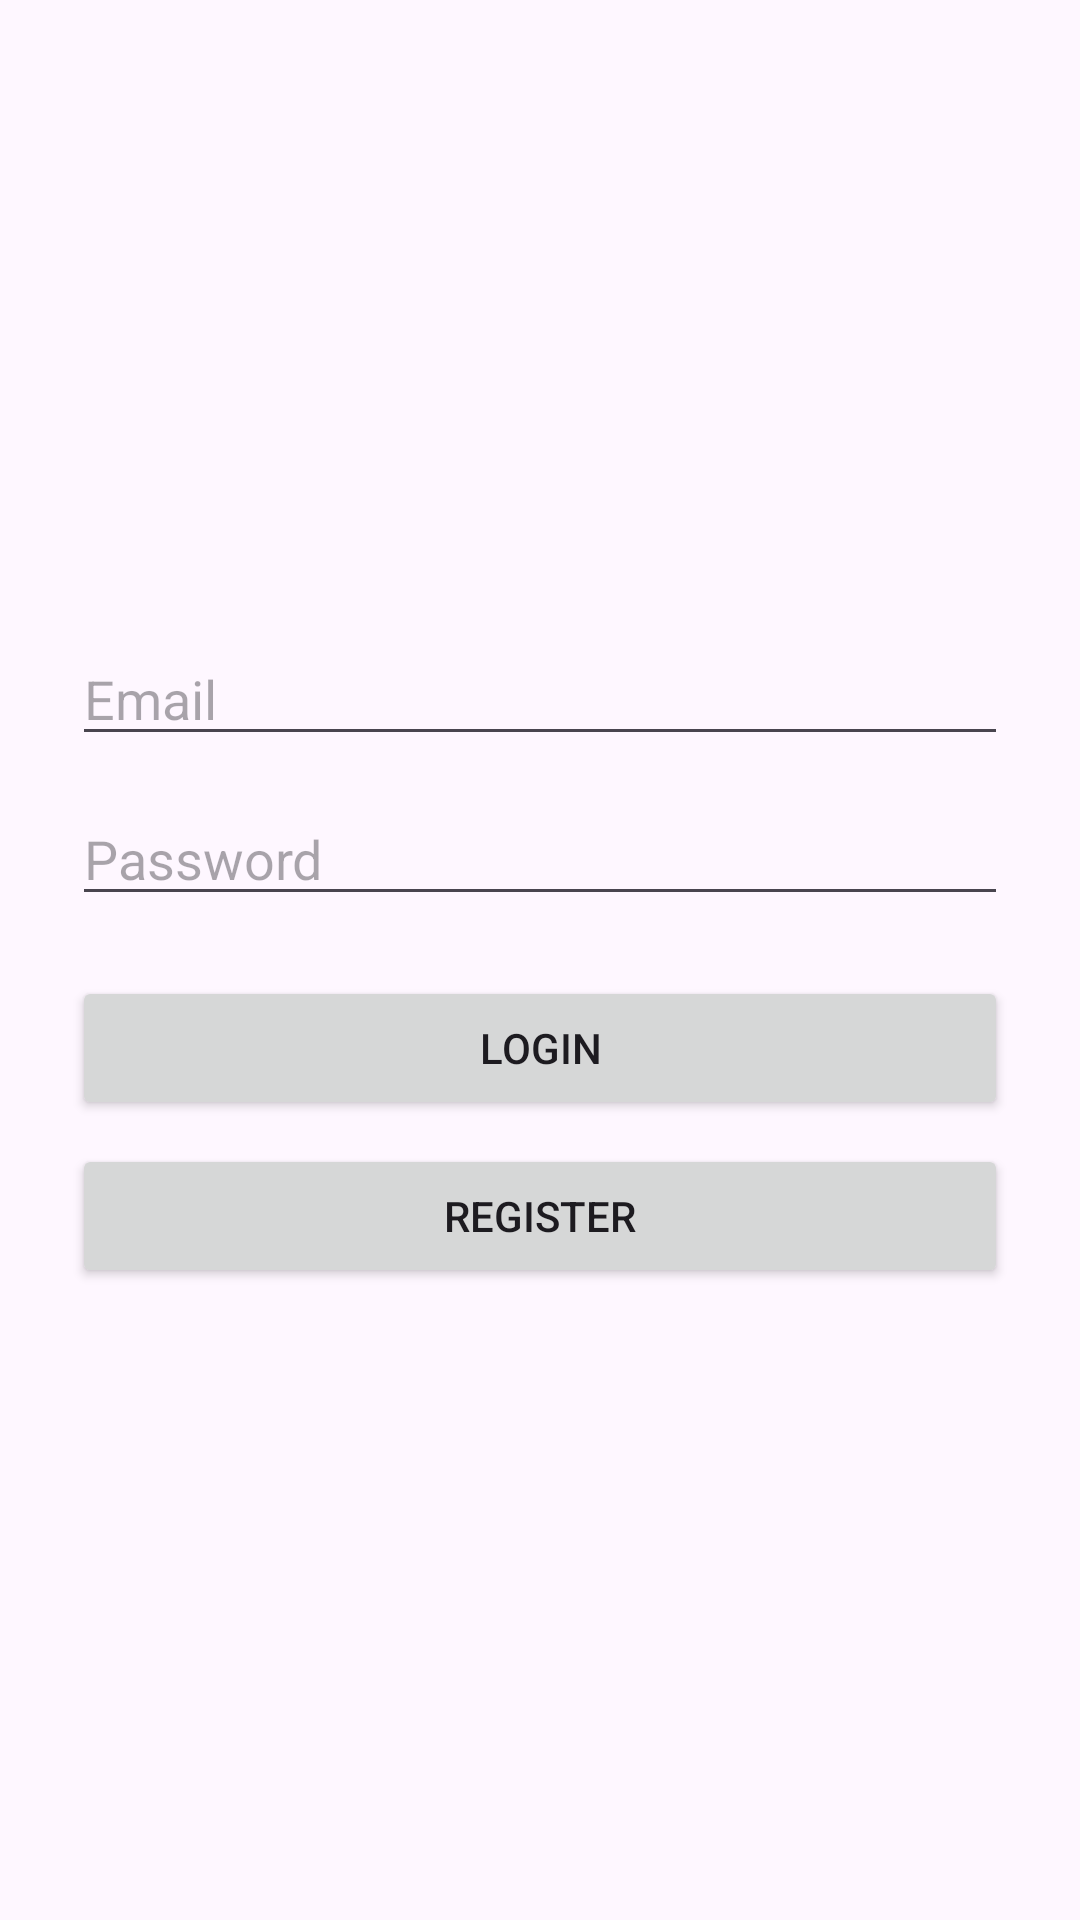

Produce the Android XML layout that renders to this screen, including the resource entries it uses.
<!-- AndroidManifest.xml: application theme Theme.BasicTaskManagerApp -->
<!-- res/layout/activity_login.xml -->
<?xml version="1.0" encoding="utf-8"?>
<LinearLayout xmlns:android="http://schemas.android.com/apk/res/android"
    android:layout_width="match_parent"
    android:layout_height="match_parent"
    android:gravity="center"
    android:orientation="vertical"
    android:padding="24dp">

    <EditText
        android:id="@+id/etEmail"
        android:layout_width="match_parent"
        android:layout_height="wrap_content"
        android:hint="Email"
        android:inputType="textEmailAddress" />

    <EditText
        android:id="@+id/etPassword"
        android:layout_width="match_parent"
        android:layout_height="wrap_content"
        android:hint="Password"
        android:inputType="textPassword"
        android:layout_marginTop="12dp" />

    <Button
        android:id="@+id/btnLogin"
        android:layout_width="match_parent"
        android:layout_height="wrap_content"
        android:text="Login"
        android:layout_marginTop="20dp" />

    <Button
        android:id="@+id/btnRegister"
        android:layout_width="match_parent"
        android:layout_height="wrap_content"
        android:text="Register"
        android:layout_marginTop="8dp" />

</LinearLayout>
<!-- resources referenced by this layout -->
<resources>
  <style name="Theme.BasicTaskManagerApp" parent="Theme.Material3.DayNight">
          
          <item name="colorPrimary">@color/primary_color</item>
          <item name="colorPrimaryVariant">@color/primary_dark</item>
          <item name="colorOnPrimary">@android:color/white</item>
          
          <item name="colorSecondary">@color/accent_color</item>
          <item name="colorSecondaryVariant">@color/accent_color</item>
          <item name="colorOnSecondary">@android:color/black</item>
          
          <item name="android:statusBarColor" tools:targetApi="l">?attr/colorPrimaryVariant</item>
          
          <item name="android:windowBackground">@color/background_primary</item>
  
      </style>
  <color name="primary_color">#6C63FF</color>
  <color name="primary_dark">#5A52E8</color>
  <color name="accent_color">#FF6B9D</color>
  <color name="background_primary">#F8FAFC</color>
</resources>
